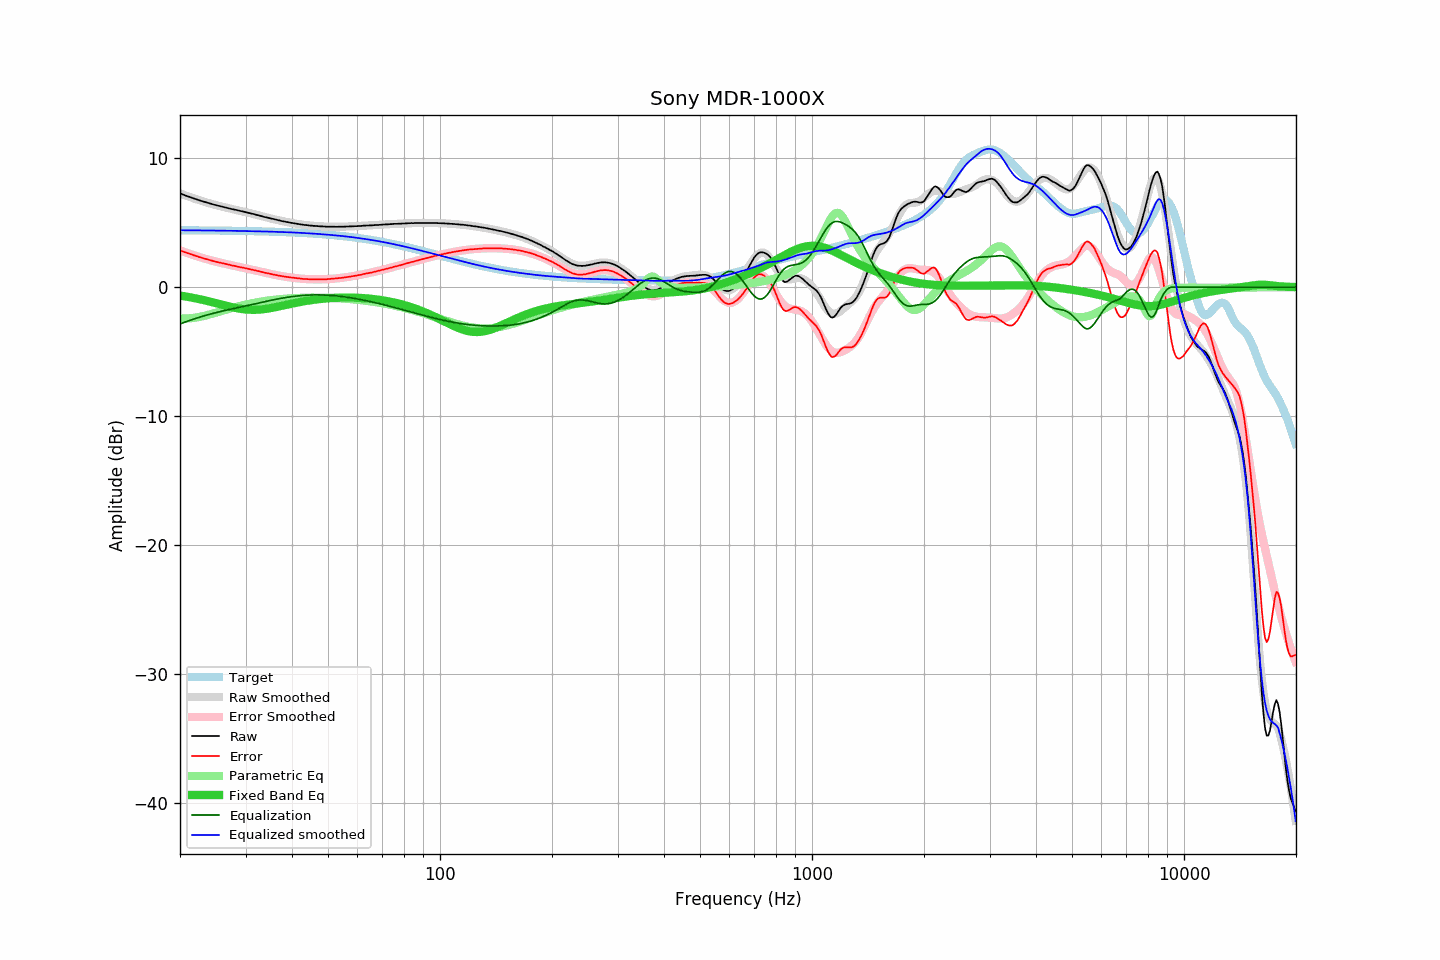

Values plotted in this chart, from the file beside it:
frequency, raw, error, smoothed, error_smoothed, equalization, parametric_eq, equalized_raw, equalized_smoothed, target
20.00, 7.26, 2.86, 7.26, 2.85, -2.85, -0.65, 4.41, 4.41, 4.41
20.20, 7.21, 2.81, 7.21, 2.80, -2.80, -0.67, 4.41, 4.41, 4.41
20.40, 7.16, 2.76, 7.16, 2.76, -2.76, -0.69, 4.41, 4.41, 4.41
20.61, 7.11, 2.71, 7.12, 2.71, -2.71, -0.71, 4.40, 4.41, 4.41
20.81, 7.07, 2.67, 7.07, 2.67, -2.67, -0.73, 4.41, 4.41, 4.41
21.02, 7.02, 2.62, 7.03, 2.62, -2.62, -0.75, 4.40, 4.40, 4.40
21.23, 6.98, 2.58, 6.98, 2.58, -2.58, -0.78, 4.40, 4.40, 4.40
21.44, 6.94, 2.54, 6.94, 2.54, -2.54, -0.80, 4.41, 4.40, 4.40
21.66, 6.89, 2.49, 6.90, 2.50, -2.50, -0.83, 4.40, 4.40, 4.40
21.87, 6.85, 2.45, 6.85, 2.45, -2.45, -0.85, 4.40, 4.40, 4.40
22.09, 6.81, 2.41, 6.81, 2.41, -2.41, -0.88, 4.40, 4.40, 4.40
22.31, 6.77, 2.37, 6.77, 2.37, -2.37, -0.90, 4.40, 4.40, 4.40
22.54, 6.72, 2.33, 6.73, 2.33, -2.33, -0.93, 4.39, 4.40, 4.40
22.76, 6.69, 2.30, 6.69, 2.30, -2.30, -0.96, 4.40, 4.40, 4.40
22.99, 6.65, 2.26, 6.65, 2.26, -2.26, -0.98, 4.39, 4.39, 4.39
23.22, 6.61, 2.22, 6.62, 2.22, -2.22, -1.01, 4.39, 4.39, 4.39
23.45, 6.58, 2.19, 6.58, 2.19, -2.19, -1.04, 4.40, 4.39, 4.39
23.69, 6.54, 2.15, 6.54, 2.15, -2.15, -1.07, 4.39, 4.39, 4.39
23.92, 6.50, 2.11, 6.50, 2.12, -2.12, -1.10, 4.39, 4.39, 4.39
24.16, 6.47, 2.09, 6.47, 2.08, -2.08, -1.13, 4.39, 4.39, 4.39
24.40, 6.43, 2.05, 6.44, 2.05, -2.05, -1.17, 4.38, 4.39, 4.39
24.65, 6.39, 2.01, 6.40, 2.02, -2.02, -1.20, 4.38, 4.38, 4.39
24.89, 6.36, 1.98, 6.37, 1.99, -1.99, -1.23, 4.38, 4.38, 4.38
25.14, 6.33, 1.95, 6.34, 1.95, -1.95, -1.26, 4.38, 4.38, 4.38
25.39, 6.30, 1.92, 6.30, 1.92, -1.92, -1.29, 4.38, 4.38, 4.38
25.65, 6.27, 1.89, 6.27, 1.89, -1.89, -1.33, 4.38, 4.38, 4.38
25.91, 6.24, 1.87, 6.24, 1.86, -1.86, -1.36, 4.38, 4.38, 4.38
26.16, 6.21, 1.84, 6.21, 1.84, -1.84, -1.39, 4.38, 4.38, 4.38
26.43, 6.18, 1.81, 6.18, 1.81, -1.81, -1.42, 4.38, 4.37, 4.37
26.69, 6.15, 1.78, 6.15, 1.78, -1.78, -1.45, 4.38, 4.37, 4.37
26.96, 6.12, 1.75, 6.12, 1.75, -1.75, -1.49, 4.37, 4.37, 4.37
27.23, 6.09, 1.72, 6.09, 1.72, -1.72, -1.51, 4.37, 4.37, 4.37
27.50, 6.05, 1.69, 6.06, 1.70, -1.70, -1.54, 4.36, 4.37, 4.37
27.77, 6.03, 1.67, 6.03, 1.67, -1.67, -1.57, 4.37, 4.36, 4.37
28.05, 6.00, 1.64, 6.00, 1.64, -1.64, -1.60, 4.36, 4.36, 4.36
28.33, 5.97, 1.61, 5.97, 1.61, -1.61, -1.62, 4.36, 4.36, 4.36
28.62, 5.94, 1.59, 5.95, 1.59, -1.59, -1.65, 4.36, 4.36, 4.36
28.90, 5.91, 1.56, 5.92, 1.56, -1.56, -1.67, 4.35, 4.36, 4.36
29.19, 5.88, 1.53, 5.89, 1.54, -1.54, -1.69, 4.35, 4.35, 4.35
29.48, 5.86, 1.51, 5.86, 1.51, -1.51, -1.70, 4.35, 4.35, 4.35
29.78, 5.83, 1.48, 5.83, 1.48, -1.48, -1.72, 4.35, 4.35, 4.35
30.08, 5.80, 1.46, 5.81, 1.46, -1.46, -1.73, 4.35, 4.35, 4.35
30.38, 5.77, 1.43, 5.78, 1.43, -1.43, -1.74, 4.34, 4.34, 4.35
30.68, 5.75, 1.41, 5.75, 1.41, -1.41, -1.75, 4.35, 4.34, 4.34
30.99, 5.72, 1.38, 5.72, 1.38, -1.38, -1.76, 4.35, 4.34, 4.34
31.30, 5.69, 1.36, 5.69, 1.35, -1.35, -1.76, 4.34, 4.34, 4.34
31.61, 5.66, 1.33, 5.66, 1.32, -1.32, -1.76, 4.34, 4.33, 4.33
31.93, 5.62, 1.29, 5.62, 1.29, -1.29, -1.76, 4.33, 4.33, 4.33
32.24, 5.58, 1.26, 5.59, 1.26, -1.26, -1.75, 4.32, 4.33, 4.33
32.57, 5.56, 1.24, 5.56, 1.23, -1.23, -1.74, 4.33, 4.32, 4.33
32.89, 5.52, 1.20, 5.53, 1.20, -1.20, -1.73, 4.32, 4.32, 4.32
33.22, 5.49, 1.17, 5.49, 1.18, -1.18, -1.72, 4.32, 4.32, 4.32
33.55, 5.45, 1.14, 5.46, 1.15, -1.15, -1.71, 4.31, 4.31, 4.32
33.89, 5.42, 1.11, 5.43, 1.12, -1.12, -1.69, 4.31, 4.31, 4.31
34.23, 5.39, 1.09, 5.40, 1.09, -1.09, -1.67, 4.31, 4.31, 4.31
34.57, 5.36, 1.06, 5.36, 1.06, -1.06, -1.65, 4.30, 4.30, 4.31
34.92, 5.33, 1.03, 5.33, 1.03, -1.03, -1.63, 4.30, 4.30, 4.30
35.27, 5.30, 1.01, 5.30, 1.01, -1.01, -1.61, 4.30, 4.30, 4.30
35.62, 5.27, 0.98, 5.27, 0.98, -0.98, -1.59, 4.29, 4.29, 4.29
35.97, 5.24, 0.95, 5.24, 0.95, -0.95, -1.56, 4.29, 4.29, 4.29
... 635 more rows
